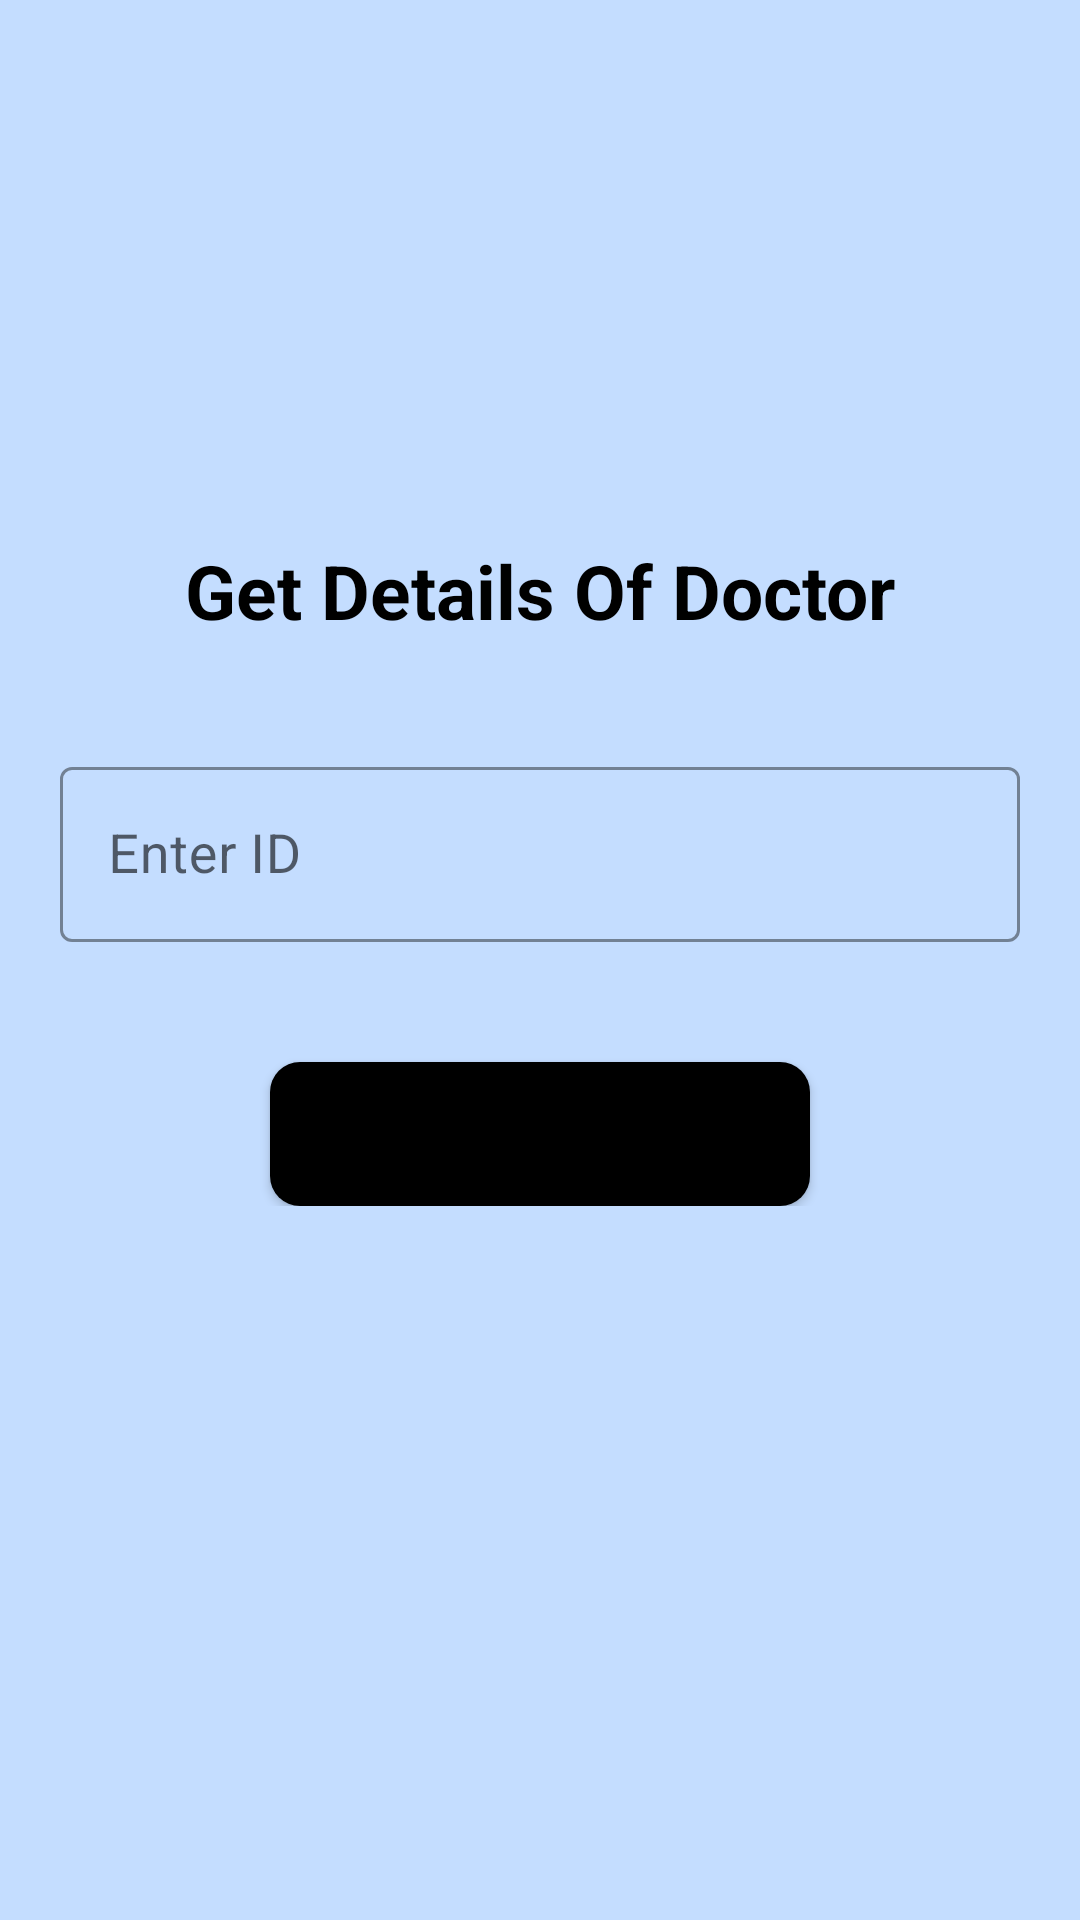

Produce the Android XML layout that renders to this screen, including the resource entries it uses.
<!-- AndroidManifest.xml: application theme Theme.HospitalManagement -->
<!-- res/layout/activity_doctor_search.xml -->
<?xml version="1.0" encoding="utf-8"?>
<ScrollView xmlns:android="http://schemas.android.com/apk/res/android"
    xmlns:app="http://schemas.android.com/apk/res-auto"
    xmlns:tools="http://schemas.android.com/tools"
    android:layout_width="match_parent"
    android:layout_height="match_parent"
    tools:context=".DoctorSearchActivity">

    <LinearLayout
        android:layout_width="match_parent"
        android:layout_height="match_parent"
        android:layout_margin="20dp"
        android:orientation="vertical">


        <ImageView
            android:id="@+id/logo"
            android:layout_width="150dp"
            android:layout_height="150dp"
            android:layout_gravity="center"
            android:src="@drawable/doctor"
            app:srcCompat="@drawable/doctor" />

        <TextView
            android:id="@+id/title"
            android:layout_width="match_parent"
            android:layout_height="wrap_content"
            android:layout_marginTop="10dp"
            android:gravity="center"
            android:text="Get Details Of Doctor"
            android:textColor="@color/black"
            android:textSize="25sp"
            android:textStyle="bold" />

        <com.google.android.material.textfield.TextInputLayout
            style="@style/Widget.MaterialComponents.TextInputLayout.OutlinedBox.Dense"
            android:layout_width="match_parent"
            android:layout_height="wrap_content"
            android:layout_marginTop="40dp"
            android:theme="@style/TextInputLayoutStyle"
            app:boxStrokeColor="#fff"
            app:hintTextAppearance="@color/colorPrimary">

            <com.google.android.material.textfield.TextInputEditText
                android:id="@+id/docID"
                android:layout_width="match_parent"
                android:layout_height="wrap_content"
                android:drawableStart="@drawable/ic_number"
                android:drawablePadding="10dp"
                android:hint="Enter ID "
                android:inputType="number"
                android:textColor="#000"
                android:textColorHint="#000"
                android:textSize="18sp" />

        </com.google.android.material.textfield.TextInputLayout>

        <Button
            android:id="@+id/searchButton"
            android:layout_width="match_parent"
            android:layout_height="wrap_content"
            android:layout_gravity="center"
            android:layout_marginHorizontal="70dp"
            android:layout_marginTop="40dp"
            android:background="@drawable/button_background"
            android:text="Search"
            android:textAllCaps="false"
            android:textSize="20dp" />

    </LinearLayout>

</ScrollView>
<!-- resources referenced by this layout -->
<resources>
  <color name="colorPrimary">#001D6E</color>
  <!-- drawable button_background (drawable) -->
  <?xml version="1.0" encoding="utf-8"?>
  <shape xmlns:android="http://schemas.android.com/apk/res/android">
      <solid
          android:color="#000"/>
      <corners
          android:radius="10dp"/>
  </shape>
  <style name="TextInputLayoutStyle" parent="Widget.MaterialComponents.TextInputLayout.OutlinedBox">
          <item name="boxStrokeColor">#fff</item>
          <item name="boxStrokeWidth">2dp</item>
      </style>
  <style name="Theme.HospitalManagement" parent="Theme.MaterialComponents.Light.NoActionBar">
          
          <item name="colorPrimary">@color/colorPrimary</item>
          <item name="colorPrimaryVariant">@color/colorPrimary</item>
          <item name="colorOnPrimary">#FEE2C5</item>
          
          <item name="colorSecondary">@color/teal_200</item>
          <item name="colorSecondaryVariant">@color/teal_700</item>
          <item name="colorOnSecondary">@color/black</item>
          
          <item name="android:statusBarColor" tools:targetApi="l">?attr/colorPrimaryVariant</item>
          
          <item name="android:background">#C4DDFF</item>
      </style>
  <!-- not gathered from this repository: default colours our renderer supplied (Android Studio template values) -->
  <color name="teal_200">#FF03DAC5</color>
  <color name="teal_700">#FF018786</color>
  <color name="black">#FF000000</color>
</resources>
